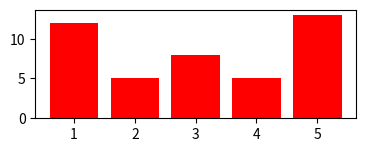

Python code for this plot:
import numpy
import random
import matplotlib.pyplot

def fib(n):
    a=1
    b=1
    while(True):
        yield a
        a,b=b,a+b
        if(n==1):
            break
        n-=1

'''g=fib(10)
s=0
while(True):
    try:
        j=next(g)
        print(j)
        s+=j
    except StopIteration:
        break
print("end".center(50,"-"))
print("{na}".format(na=s))'''


f=matplotlib.pyplot.figure()


ax1=matplotlib.pyplot.subplot2grid((3,3),(0,0),colspan=2,rowspan=1)
a=list(range(1,6,1))
b=[random.randint(5,15) for i in range(5)]
ax1.bar(a,b,color="#ff0000")


matplotlib.pyplot.show()
